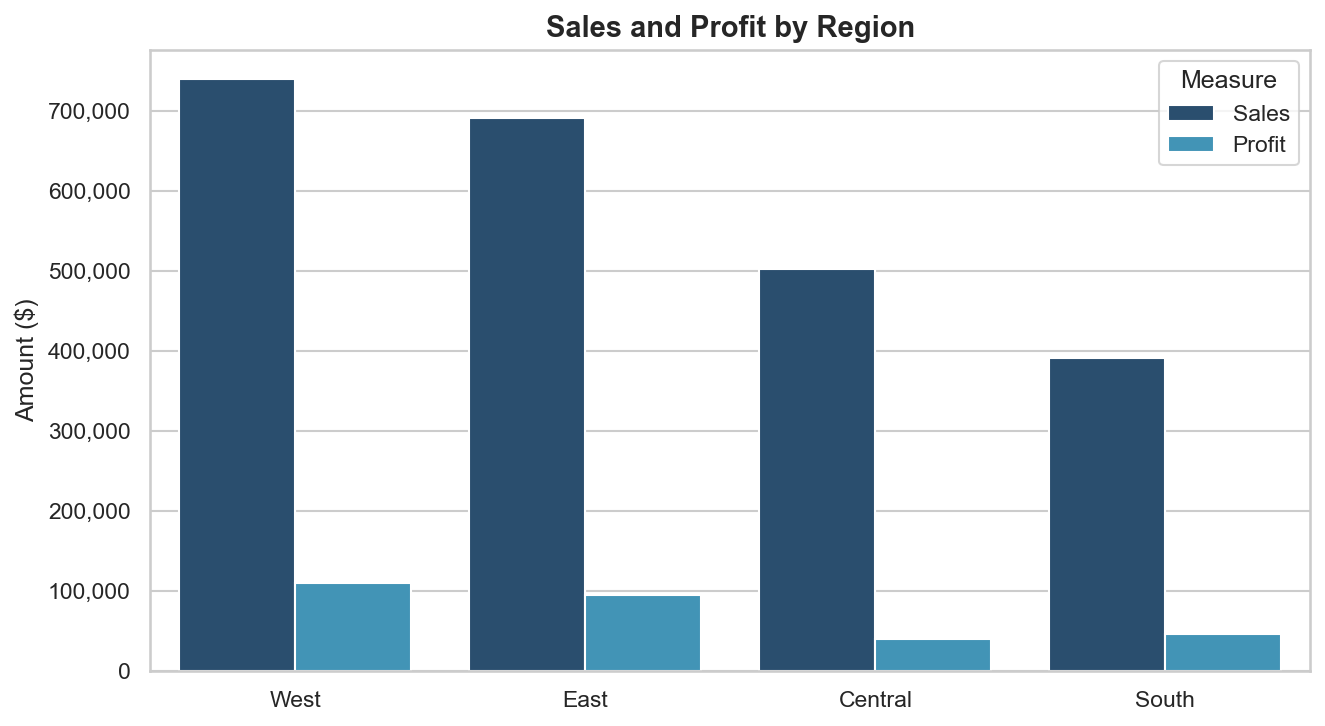

The file beside this chart, header and first rows:
region, total_sales, total_profit, total_quantity, total_orders, profit_margin_pct
West, 739814, 110799, 12466, 1635, 14.98
East, 691448, 94860, 11149, 1475, 13.72
Central, 503171, 39865, 8820, 1179, 7.923
South, 391722, 46749, 6209, 822, 11.93
